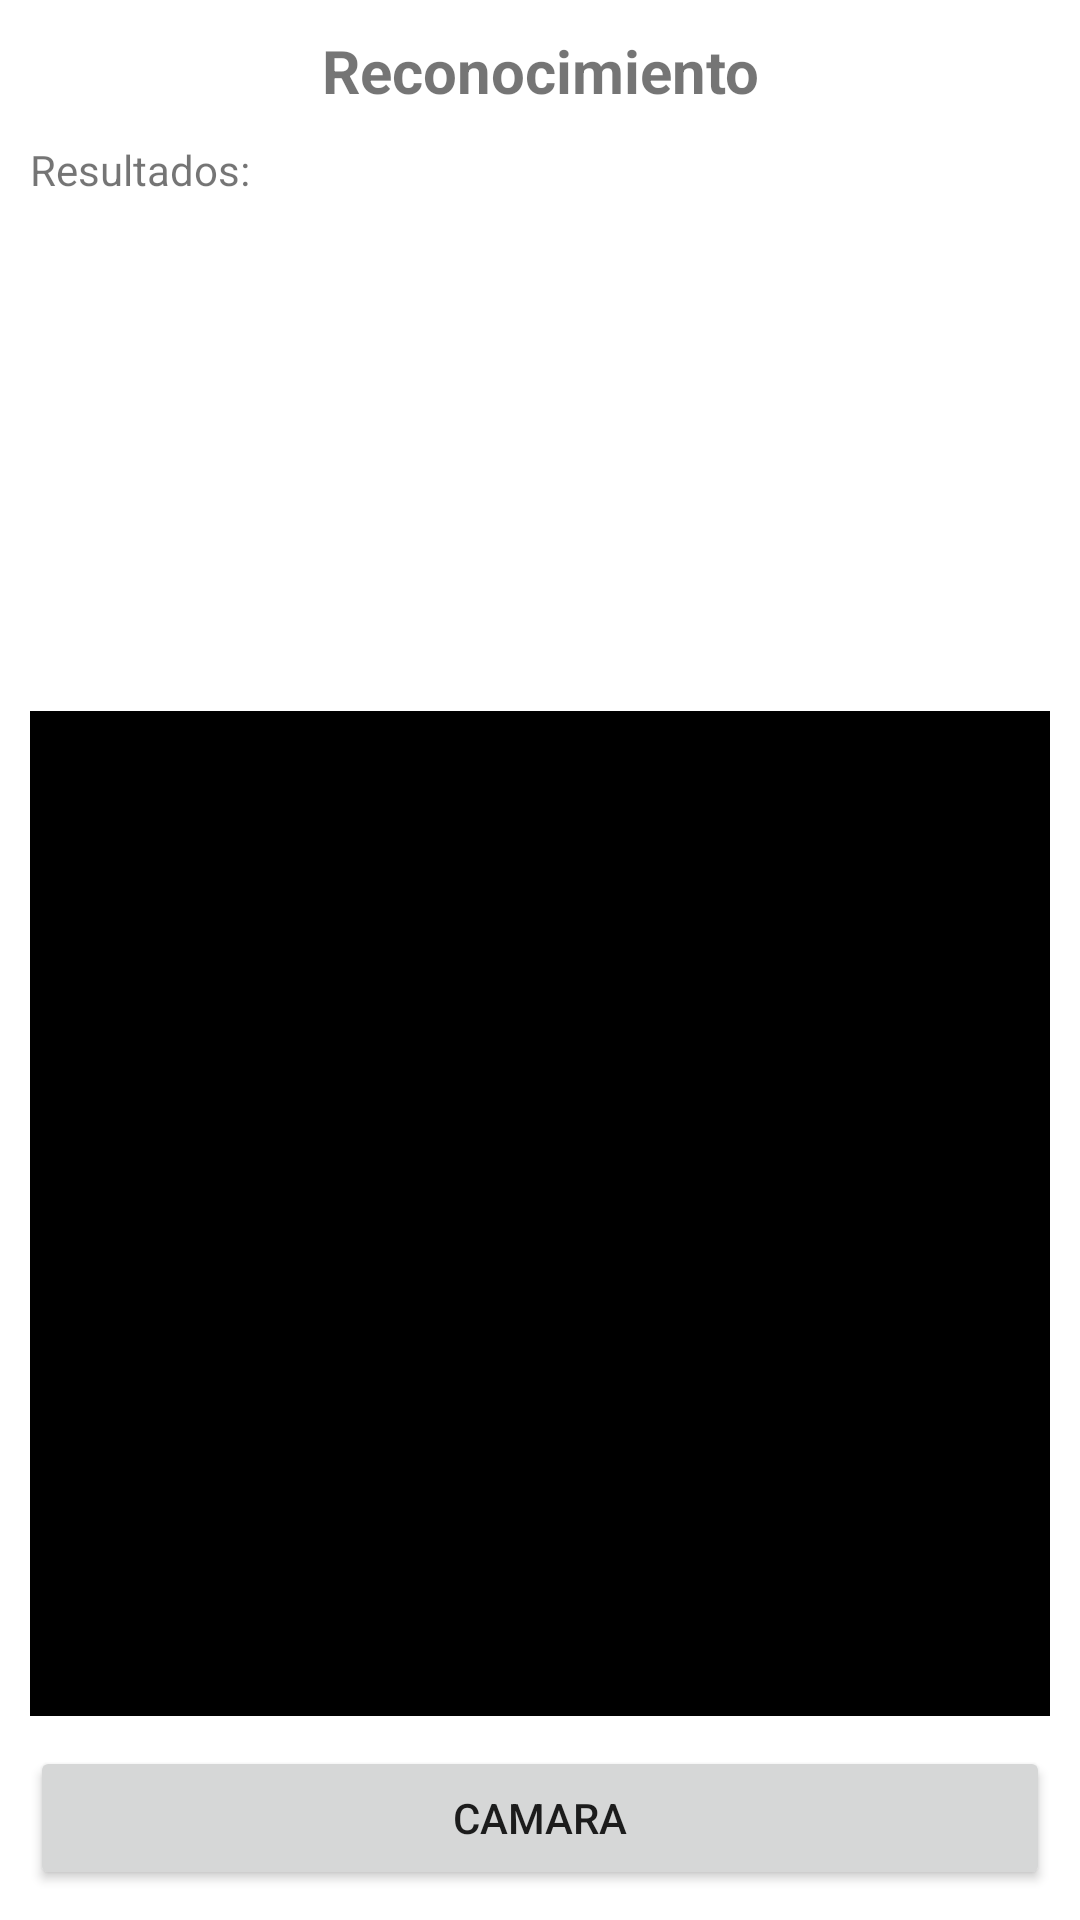

Write the Android layout XML for this screen, with the resource values it uses.
<!-- AndroidManifest.xml: application theme Theme.Examen_Moviles_deteccion_facultades_realtime -->
<!-- res/layout/activity_main.xml -->
<?xml version="1.0" encoding="utf-8"?>
<androidx.constraintlayout.widget.ConstraintLayout xmlns:android="http://schemas.android.com/apk/res/android"
    xmlns:app="http://schemas.android.com/apk/res-auto"
    xmlns:tools="http://schemas.android.com/tools"
    android:layout_width="match_parent"
    android:layout_height="match_parent"
    tools:context=".MainActivity">

    <TextView
        android:id="@+id/txtTitulo"
        android:layout_width="match_parent"
        android:layout_height="wrap_content"
        android:layout_margin="10dp"
        android:text="Reconocimiento"
        android:textAlignment="center"
        android:textSize="20sp"
        android:textStyle="bold"
        app:layout_constraintTop_toTopOf="parent" />

    <TextView
        android:id="@+id/txtresults"
        android:layout_width="match_parent"
        android:layout_height="180dp"
        android:layout_margin="10dp"
        android:scrollbars="vertical"
        android:inputType="textMultiLine"
        android:text="Resultados:"
        app:layout_constraintTop_toBottomOf="@+id/txtTitulo" />


    <FrameLayout
        android:id="@+id/container"
        android:layout_width="match_parent"
        android:layout_height="0dp"
        android:background="@android:color/black"
        android:layout_margin="10dp"
        app:layout_constraintBottom_toTopOf="@+id/btCamara"
        app:layout_constraintTop_toBottomOf="@+id/txtresults">
    </FrameLayout>


    <Button
        android:id="@+id/btCamara"
        android:layout_width="match_parent"
        android:layout_height="wrap_content"
        android:layout_margin="10dp"
        android:onClick="abrirCamera"
        android:text="Camara"
        app:layout_constraintBottom_toBottomOf="parent"
        tools:layout_editor_absoluteX="10dp" />

</androidx.constraintlayout.widget.ConstraintLayout>
<!-- resources referenced by this layout -->
<resources>
  <style name="Theme.Examen_Moviles_deteccion_facultades_realtime" parent="Theme.MaterialComponents.DayNight.DarkActionBar">
          
          <item name="colorPrimary">@color/purple_500</item>
          <item name="colorPrimaryVariant">@color/purple_700</item>
          <item name="colorOnPrimary">@color/white</item>
          
          <item name="colorSecondary">@color/teal_200</item>
          <item name="colorSecondaryVariant">@color/teal_700</item>
          <item name="colorOnSecondary">@color/black</item>
          
          <item name="android:statusBarColor">?attr/colorPrimaryVariant</item>
          
      </style>
  <!-- not gathered from this repository: default colours our renderer supplied (Android Studio template values) -->
  <color name="purple_500">#FF6200EE</color>
  <color name="purple_700">#FF3700B3</color>
  <color name="teal_200">#FF03DAC5</color>
  <color name="teal_700">#FF018786</color>
  <color name="black">#FF000000</color>
  <color name="white">#FFFFFFFF</color>
</resources>
